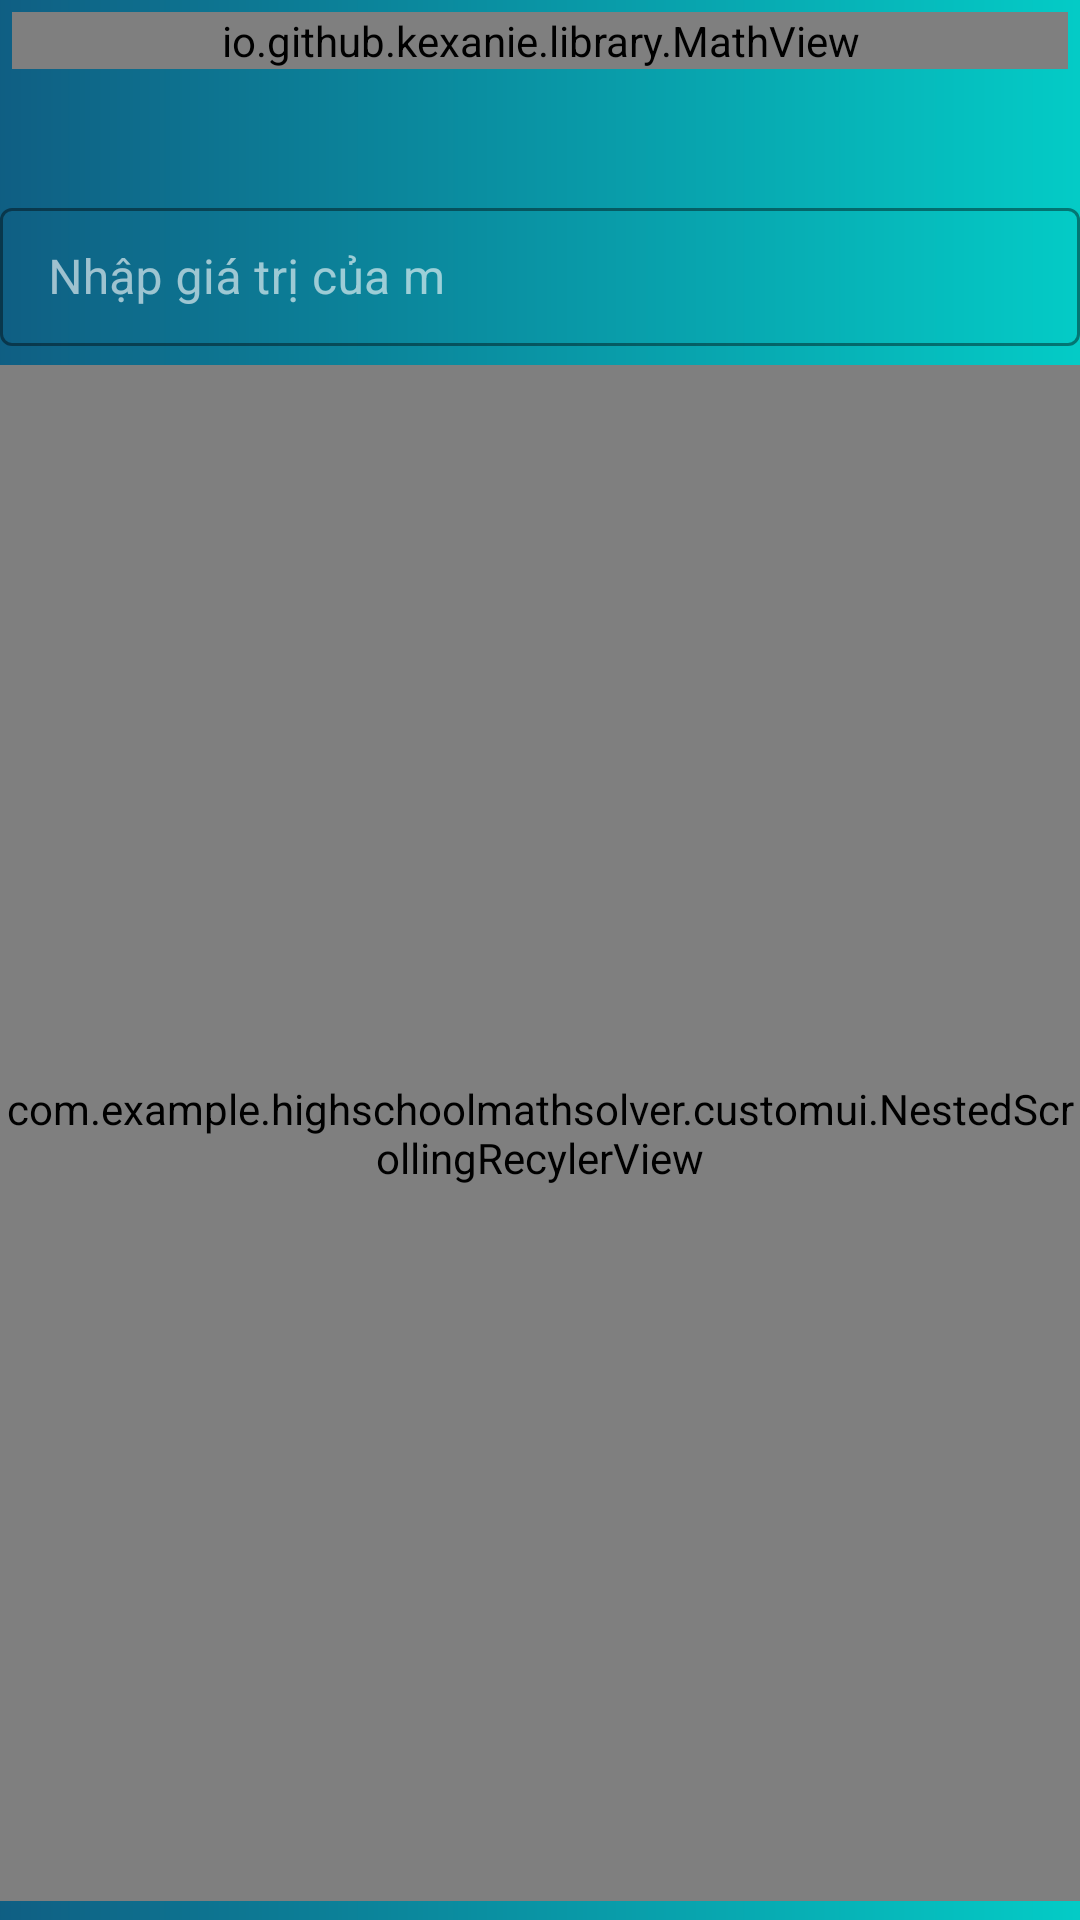

Android layout source for this screen:
<!-- AndroidManifest.xml: application theme AppTheme -->
<!-- res/layout/solution_input_layout.xml -->
<?xml version="1.0" encoding="utf-8"?>
<androidx.constraintlayout.widget.ConstraintLayout
        xmlns:android="http://schemas.android.com/apk/res/android"
        xmlns:app="http://schemas.android.com/apk/res-auto"
        xmlns:card_view="http://schemas.android.com/tools"
        android:background="@drawable/primary_background"
        android:layout_width="match_parent"
        android:layout_height="match_parent">

    <androidx.core.widget.NestedScrollView
            android:id="@+id/mathViewFrame"
            app:layout_constraintTop_toTopOf="parent"
            app:layout_constraintHeight_percent="0.1"
            android:layout_width="match_parent"
            android:layout_height="0dp">
        <io.github.kexanie.library.MathView
                android:layout_margin="@dimen/card_padding"
                android:id="@+id/math_view"
                card_view:engine="KaTeX"
                android:layout_width="match_parent"
                android:layout_height="wrap_content">
        </io.github.kexanie.library.MathView>
    </androidx.core.widget.NestedScrollView>

    <com.google.android.material.textfield.TextInputLayout
            app:layout_constraintHeight_percent="0.08"
            app:layout_constraintTop_toBottomOf="@id/mathViewFrame"
            style="@style/Widget.MaterialComponents.TextInputLayout.OutlinedBox"
            app:boxStrokeColor="@color/white"
            android:id="@+id/input_m_layout"
            android:hint="@string/input_m"
            app:hintTextColor="@color/white"
            android:layout_width="match_parent"
            android:layout_height="0dp">

        <com.google.android.material.textfield.TextInputEditText
                android:id="@+id/input_m"
                android:inputType="numberDecimal|numberSigned"
                android:layout_width="match_parent"
                android:layout_height="wrap_content"/>

    </com.google.android.material.textfield.TextInputLayout>

    <com.example.highschoolmathsolver.customui.NestedScrollingRecylerView
            app:layout_constraintTop_toBottomOf="@id/input_m_layout"
            app:layout_constraintBottom_toBottomOf="parent"
            app:layout_constraintHeight_percent="0.8"
            android:id="@+id/recycler_view"
            android:layout_width="match_parent"
            android:layout_height="0dp">

    </com.example.highschoolmathsolver.customui.NestedScrollingRecylerView>

</androidx.constraintlayout.widget.ConstraintLayout>
<!-- resources referenced by this layout -->
<resources>
  <color name="white">#ffffff</color>
  <dimen name="card_padding">4dp</dimen>
  <!-- drawable primary_background (drawable) -->
  <?xml version="1.0" encoding="utf-8"?>
  <shape xmlns:android="http://schemas.android.com/apk/res/android"
         android:shape="rectangle">
      <gradient android:angle="180" android:startColor="#CC00f9f3" android:endColor="#CC0e719f"/>
  </shape>
  <string name="input_m">Nhập giá trị của m</string>
  <style name="AppTheme" parent="Theme.MaterialComponents.NoActionBar">
          
          <item name="colorPrimary">@color/colorPrimary</item>
          <item name="colorPrimaryDark">@color/colorPrimaryDark</item>
          <item name="colorAccent">@color/colorAccent</item>
      </style>
  <color name="colorPrimary">#008577</color>
  <color name="colorPrimaryDark">#00574B</color>
  <color name="colorAccent">#D81B60</color>
</resources>
